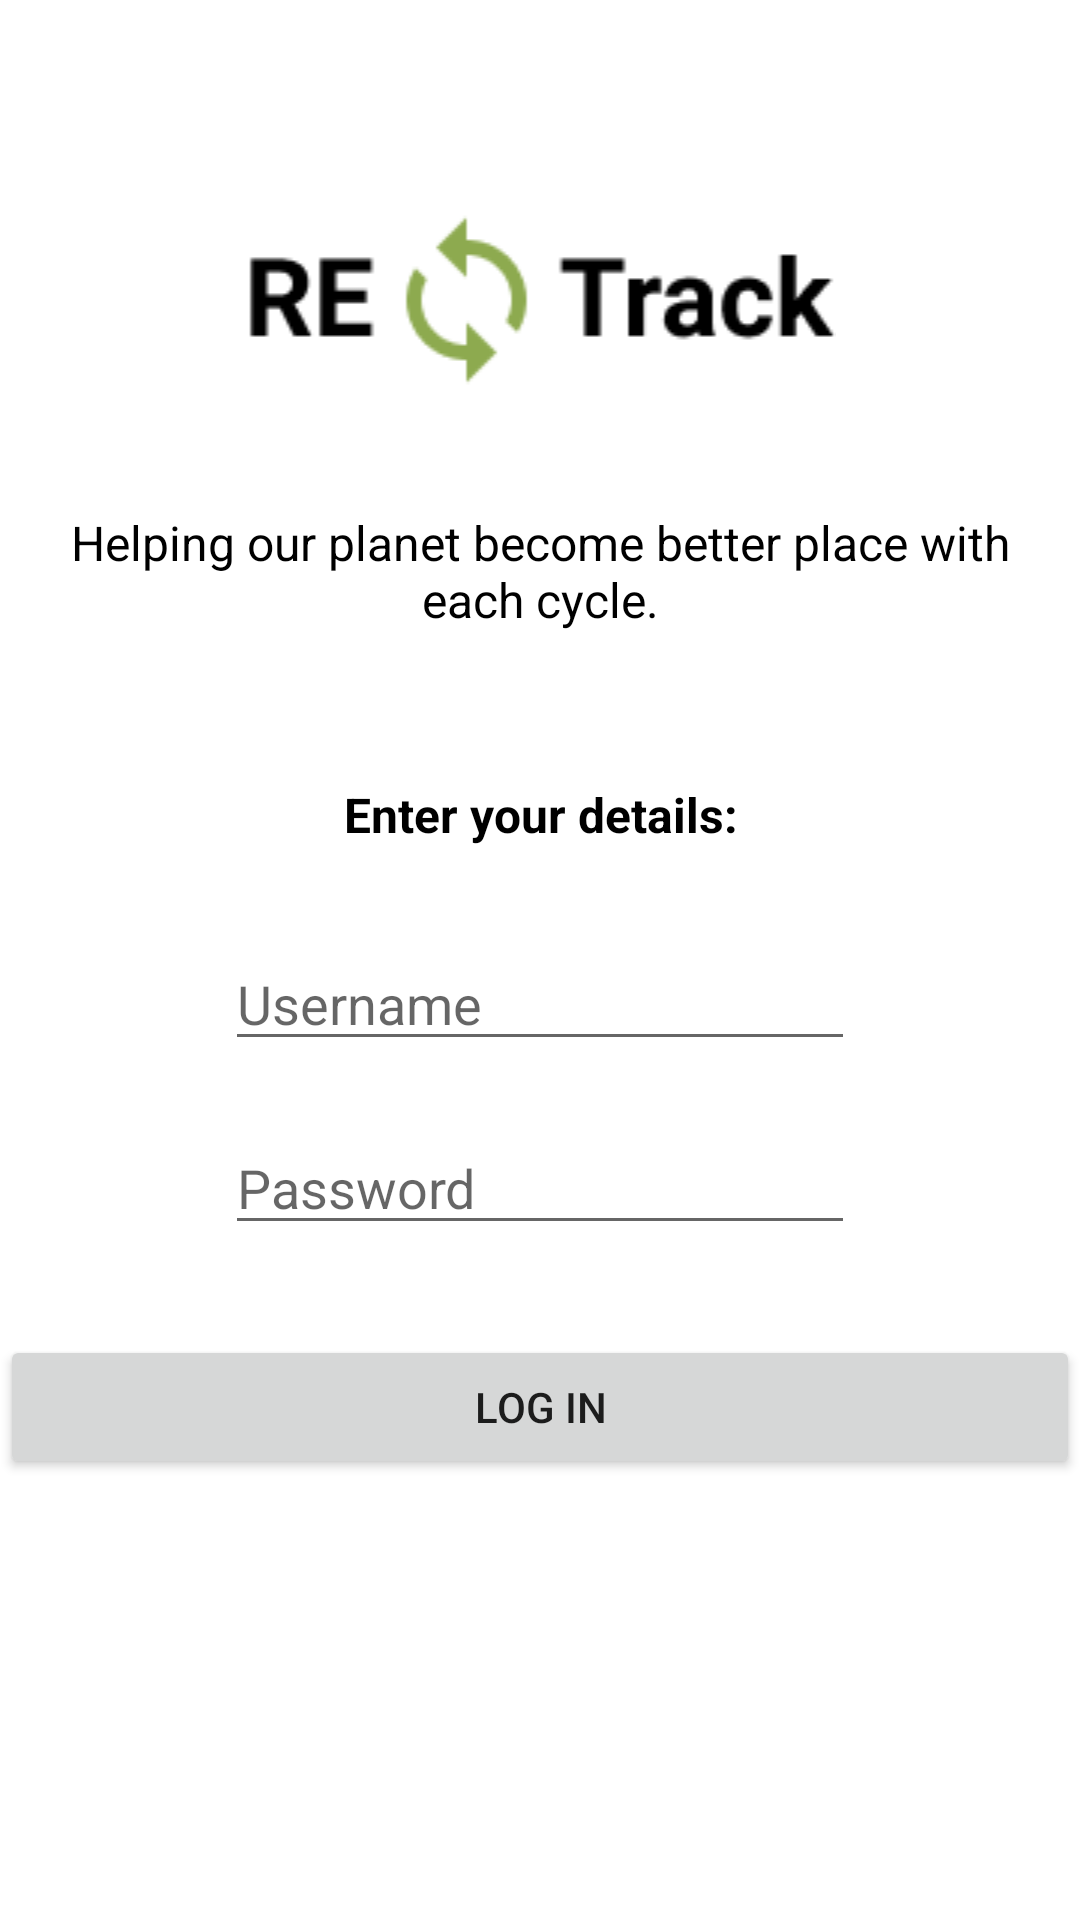

Here is an Android app screen rendered from its layout file. Give the layout XML and the strings, colors and styles it references.
<!-- AndroidManifest.xml: application theme Theme.RecycleTrackApp -->
<!-- res/layout/activity_main.xml -->
<?xml version="1.0" encoding="utf-8"?>
<androidx.constraintlayout.widget.ConstraintLayout xmlns:android="http://schemas.android.com/apk/res/android"
    xmlns:app="http://schemas.android.com/apk/res-auto"
    xmlns:tools="http://schemas.android.com/tools"
    android:layout_width="match_parent"
    android:layout_height="match_parent"
    tools:context=".MainActivity">

    <LinearLayout
        android:layout_width="match_parent"
        android:layout_height="match_parent"
        android:gravity="center_horizontal"
        android:orientation="vertical">

        <ImageView
            android:id="@+id/imageView"
            android:layout_width="match_parent"
            android:layout_height="wrap_content"
            android:layout_marginTop="70dp"
            android:layout_marginBottom="10dp"
            app:srcCompat="@drawable/logo" />

        <TextView
            android:id="@+id/mainHeading"
            android:layout_width="match_parent"
            android:layout_height="wrap_content"
            android:layout_marginStart="20dp"
            android:layout_marginLeft="20dp"
            android:layout_marginTop="30dp"
            android:layout_marginEnd="20dp"
            android:layout_marginRight="20dp"
            android:layout_marginBottom="30dp"
            android:gravity="center|center_horizontal|center_vertical"
            android:text="Helping our planet become better place with each cycle."
            android:textColor="#000000"
            android:textSize="16sp" />

        <TextView
            android:id="@+id/mainTitle"
            android:layout_width="match_parent"
            android:layout_height="wrap_content"
            android:layout_margin="20dp"
            android:gravity="center"
            android:text="Enter your details:"
            android:textColor="#000000"
            android:textSize="16sp"
            android:textStyle="bold" />

        <EditText
            android:id="@+id/usernamein"
            android:layout_width="wrap_content"
            android:layout_height="wrap_content"
            android:layout_marginStart="10dp"
            android:layout_marginLeft="10dp"
            android:layout_marginTop="10dp"
            android:layout_marginEnd="10dp"
            android:layout_marginRight="10dp"
            android:layout_marginBottom="10dp"
            android:editable="true"
            android:ems="10"
            android:hint="Username"
            android:inputType="textPersonName" />

        <EditText
            android:id="@+id/passwordin"
            android:layout_width="wrap_content"
            android:layout_height="wrap_content"
            android:layout_margin="10dp"
            android:editable="true"
            android:ems="10"
            android:hint="Password"
            android:inputType="textPassword" />

        <Button
            android:id="@+id/loginBtn"
            android:layout_width="match_parent"
            android:layout_height="wrap_content"
            android:layout_marginTop="20dp"
            android:layout_marginBottom="20dp"
            android:insetLeft="30dp"
            android:insetRight="30dp"
            android:onClick="login"
            android:text="Log in" />
    </LinearLayout>

</androidx.constraintlayout.widget.ConstraintLayout>
<!-- resources referenced by this layout -->
<resources>
  <!-- drawable logo: png bitmap (drawable-v24, 2357 bytes) -->
  <style name="Theme.RecycleTrackApp" parent="Theme.MaterialComponents.DayNight.DarkActionBar">
          
          <item name="colorPrimary">@color/green_500</item>
          <item name="colorPrimaryVariant">@color/green_200</item>
          <item name="colorOnPrimary">@color/white</item>
          
          <item name="colorSecondary">@color/teal_200</item>
          <item name="colorSecondaryVariant">@color/teal_700</item>
          <item name="colorOnSecondary">@color/black</item>
          
          <item name="android:statusBarColor" tools:targetApi="l">?attr/colorPrimaryVariant</item>
          
      </style>
  <color name="green_500">#8DAA4F</color>
  <color name="green_200">#CBE19B</color>
  <color name="white">#FFFFFFFF</color>
  <color name="teal_200">#FF03DAC5</color>
  <color name="teal_700">#FF018786</color>
  <color name="black">#FF000000</color>
</resources>
